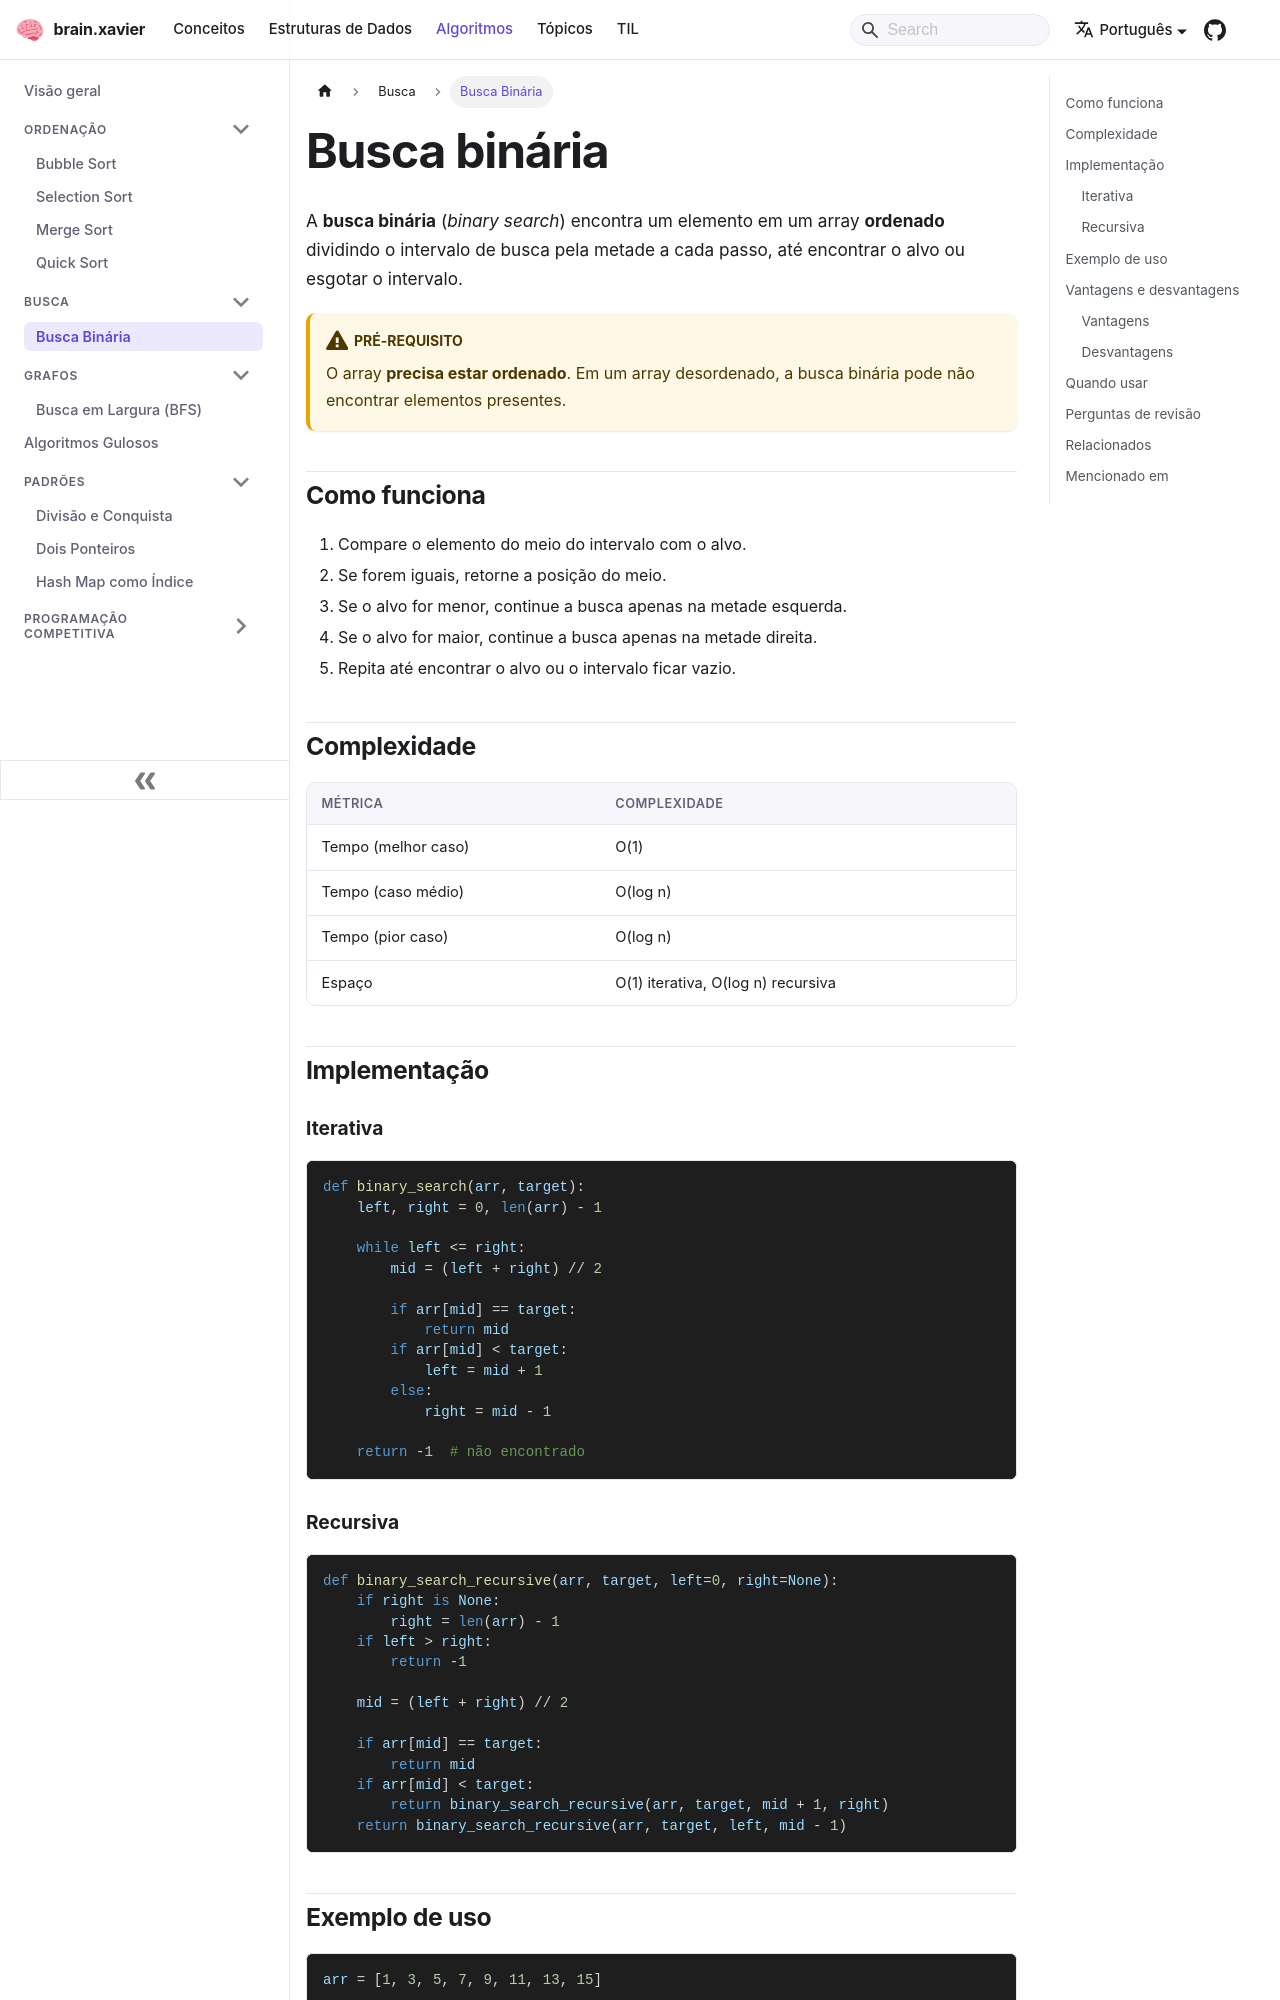

repository: ramonxm/brain · page: docs/algorithms/search/binary-search.html · generator: docusaurus

---
sidebar_label: "Busca Binária"
description: "Busca em arrays ordenados dividindo o intervalo pela metade, O(log n)."
---

# Busca binária

A **busca binária** (*binary search*) encontra um elemento em um array **ordenado** dividindo o intervalo de busca pela metade a cada passo, até encontrar o alvo ou esgotar o intervalo.

:::warning[Pré-requisito]

O array **precisa estar ordenado**. Em um array desordenado, a busca binária pode não encontrar elementos presentes.

:::

## Como funciona

1. Compare o elemento do meio do intervalo com o alvo.
2. Se forem iguais, retorne a posição do meio.
3. Se o alvo for menor, continue a busca apenas na metade esquerda.
4. Se o alvo for maior, continue a busca apenas na metade direita.
5. Repita até encontrar o alvo ou o intervalo ficar vazio.

## Complexidade

| Métrica             | Complexidade                          |
| :------------------ | :------------------------------------ |
| Tempo (melhor caso) | O(1)                                  |
| Tempo (caso médio)  | O(log n)                              |
| Tempo (pior caso)   | O(log n)                              |
| Espaço              | O(1) iterativa, O(log n) recursiva    |

## Implementação

### Iterativa

```python
def binary_search(arr, target):
    left, right = 0, len(arr) - 1

    while left <= right:
        mid = (left + right) // 2

        if arr[mid] == target:
            return mid
        if arr[mid] < target:
            left = mid + 1
        else:
            right = mid - 1

    return -1  # não encontrado
```
